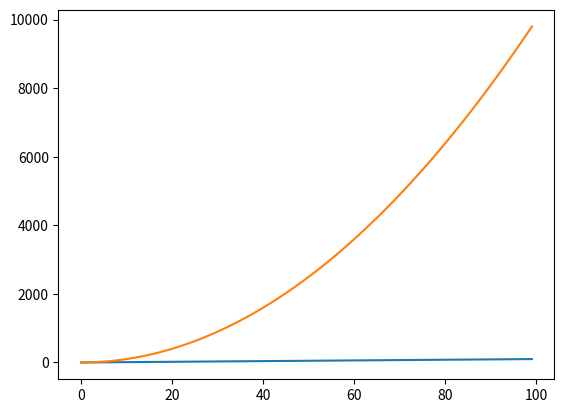

Here is the Python script that generated this plot:
import matplotlib.pyplot as plt 

list_a  = [1, 2, 3]
list_b  = [1, 4, 9]

list_a  = [i for i in range(100)]
list_b  = [i**2 for i in range(100)]

plt.plot(list_a)
plt.plot(list_b)


plt.show()